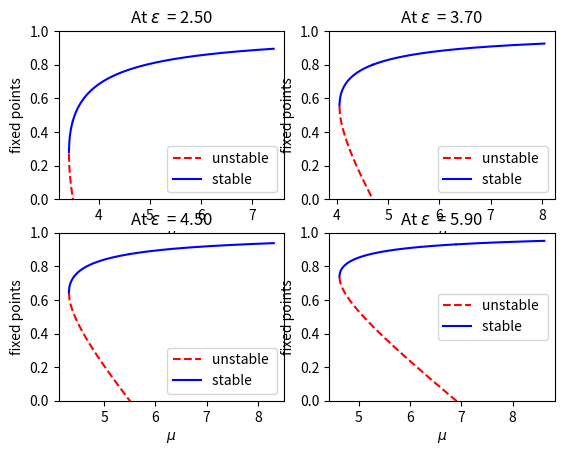

Here is the Python script that generated this plot:
import numpy as np
import matplotlib.pyplot as plt
#e=float(input("Enter the value of epsilon greater than 1:"))
e=2.5
plt.subplot(2,2,1)
mu_min=(3*e-1+np.sqrt(8*e*e-8*e))/(1+e)
MU=np.arange(mu_min+0.000001,mu_min+4,0.009)
m1=np.arange(mu_min+0.0001,e+1,0.009)
m2=np.arange(e+1+0.0001,mu_min+4,0.009)
X11=(-(1-e-2*e*e+m1*(1+e))+np.sqrt((1-e-2*e*e+m1*(1+e))*(1-e-2*e*e+m1*(1+e))-4*e*(1+e)*(e-1)*(1+e-m1)))/(2*e*(e-1))
X12=(-(1-e-2*e*e+m2*(1+e))+np.sqrt((1-e-2*e*e+m2*(1+e))*(1-e-2*e*e+m2*(1+e))-4*e*(1+e)*(e-1)*(1+e-m2)))/(2*e*(e-1))
X2=(-(1-e-2*e*e+MU*(1+e))-np.sqrt((1-e-2*e*e+MU*(1+e))*(1-e-2*e*e+MU*(1+e))-4*e*(1+e)*(e-1)*(1+e-MU)))/(2*e*(e-1))
plt.plot(MU,X2,c='r',label='unstable ',linestyle='dashed')
plt.plot(m2,X12,c='b',label='stable ')
plt.plot(m1,X11,c='b')
plt.xlabel("$\mu$")
plt.ylabel("fixed points")
plt.ylim(0,1)
plt.title("At $\epsilon$  = %0.2f" %e)
plt.legend()

plt.subplot(2,2,2)
e=3.7
mu_min=(3*e-1+np.sqrt(8*e*e-8*e))/(1+e)
MU=np.arange(mu_min+0.000001,mu_min+4,0.009)
m1=np.arange(mu_min+0.0001,e+1,0.009)
m2=np.arange(e+1+0.0001,mu_min+4,0.009)
X11=(-(1-e-2*e*e+m1*(1+e))+np.sqrt((1-e-2*e*e+m1*(1+e))*(1-e-2*e*e+m1*(1+e))-4*e*(1+e)*(e-1)*(1+e-m1)))/(2*e*(e-1))
X12=(-(1-e-2*e*e+m2*(1+e))+np.sqrt((1-e-2*e*e+m2*(1+e))*(1-e-2*e*e+m2*(1+e))-4*e*(1+e)*(e-1)*(1+e-m2)))/(2*e*(e-1))
X2=(-(1-e-2*e*e+MU*(1+e))-np.sqrt((1-e-2*e*e+MU*(1+e))*(1-e-2*e*e+MU*(1+e))-4*e*(1+e)*(e-1)*(1+e-MU)))/(2*e*(e-1))
plt.plot(MU,X2,c='r',label='unstable ',linestyle='dashed')
plt.plot(m2,X12,c='b',label='stable ')
plt.plot(m1,X11,c='b')
plt.xlabel("$\mu$")
plt.ylabel("fixed points")
plt.ylim(0,1)
plt.title("At $\epsilon$  = %0.2f" %e)
plt.legend()

plt.subplot(2,2,3)
e=4.5
mu_min=(3*e-1+np.sqrt(8*e*e-8*e))/(1+e)
MU=np.arange(mu_min+0.000001,mu_min+4,0.009)
m1=np.arange(mu_min+0.0001,e+1,0.009)
m2=np.arange(e+1+0.0001,mu_min+4,0.009)
X11=(-(1-e-2*e*e+m1*(1+e))+np.sqrt((1-e-2*e*e+m1*(1+e))*(1-e-2*e*e+m1*(1+e))-4*e*(1+e)*(e-1)*(1+e-m1)))/(2*e*(e-1))
X12=(-(1-e-2*e*e+m2*(1+e))+np.sqrt((1-e-2*e*e+m2*(1+e))*(1-e-2*e*e+m2*(1+e))-4*e*(1+e)*(e-1)*(1+e-m2)))/(2*e*(e-1))
X2=(-(1-e-2*e*e+MU*(1+e))-np.sqrt((1-e-2*e*e+MU*(1+e))*(1-e-2*e*e+MU*(1+e))-4*e*(1+e)*(e-1)*(1+e-MU)))/(2*e*(e-1))
plt.plot(MU,X2,c='r',label='unstable ',linestyle='dashed')
plt.plot(m2,X12,c='b',label='stable ')
plt.plot(m1,X11,c='b')
plt.xlabel("$\mu$")
plt.ylabel("fixed points")
plt.ylim(0,1)
plt.title("At $\epsilon$  = %0.2f" %e)
plt.legend()

plt.subplot(2,2,4)
e=5.9
mu_min=(3*e-1+np.sqrt(8*e*e-8*e))/(1+e)
MU=np.arange(mu_min+0.000001,mu_min+4,0.009)
m1=np.arange(mu_min+0.0001,e+1,0.009)
m2=np.arange(e+1+0.0001,mu_min+4,0.009)
X11=(-(1-e-2*e*e+m1*(1+e))+np.sqrt((1-e-2*e*e+m1*(1+e))*(1-e-2*e*e+m1*(1+e))-4*e*(1+e)*(e-1)*(1+e-m1)))/(2*e*(e-1))
X12=(-(1-e-2*e*e+m2*(1+e))+np.sqrt((1-e-2*e*e+m2*(1+e))*(1-e-2*e*e+m2*(1+e))-4*e*(1+e)*(e-1)*(1+e-m2)))/(2*e*(e-1))
X2=(-(1-e-2*e*e+MU*(1+e))-np.sqrt((1-e-2*e*e+MU*(1+e))*(1-e-2*e*e+MU*(1+e))-4*e*(1+e)*(e-1)*(1+e-MU)))/(2*e*(e-1))
plt.plot(MU,X2,c='r',label='unstable ',linestyle='dashed')
plt.plot(m2,X12,c='b',label='stable ')
plt.plot(m1,X11,c='b')
plt.xlabel("$\mu$")
plt.ylabel("fixed points")
plt.ylim(0,1)
plt.title("At $\epsilon$  = %0.2f" %e)
plt.legend()
plt.show()